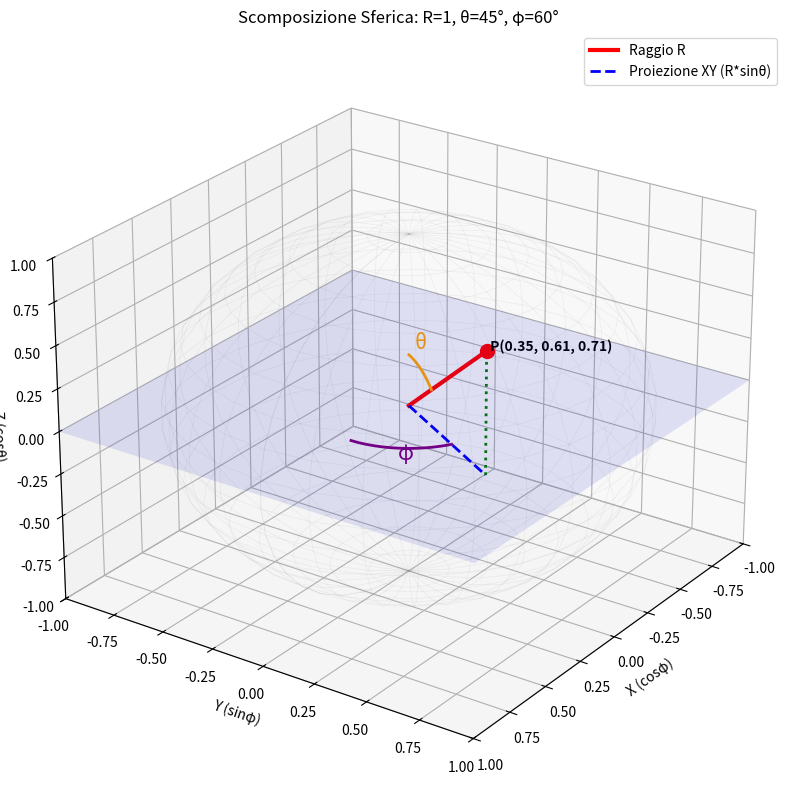

Write the Python code that produced this figure.
import numpy as np
import matplotlib.pyplot as plt
from mpl_toolkits.mplot3d.art3d import Poly3DCollection

# --- Configurazione Parametri ---
R = 1
theta_deg = 45  # Angolo dall'asse Z
phi_deg = 60    # Angolo dall'asse X sul piano XY
theta = np.radians(theta_deg)
phi = np.radians(phi_deg)

# Coordinate del punto P
rx = R * np.sin(theta) * np.cos(phi)
ry = R * np.sin(theta) * np.sin(phi)
rz = R * np.cos(theta)

fig = plt.figure(figsize=(12, 10))
ax = fig.add_subplot(111, projection='3d')

# 1. Disegno della Sfera (wireframe)
u, v = np.mgrid[0:2*np.pi:30j, 0:np.pi:20j]
xs = R * np.cos(u) * np.sin(v)
ys = R * np.sin(u) * np.sin(v)
zs = R * np.cos(v)
ax.plot_wireframe(xs, ys, zs, color="gray", alpha=0.1, linewidth=0.5)

# 2. Piani di Riferimento
# Piano Equatoriale (XY)
xx, yy = np.meshgrid(np.linspace(-1, 1, 2), np.linspace(-1, 1, 2))
ax.plot_surface(xx, yy, np.zeros_like(xx), alpha=0.1, color='blue') 

# 3. Vettori e Proiezioni
# Raggio principale verso P
ax.plot([0, rx], [0, ry], [0, rz], color='red', linewidth=3, label='Raggio R')
# Proiezione sul piano XY
ax.plot([0, rx], [0, ry], [0, 0], color='blue', linestyle='--', linewidth=2, label='Proiezione XY (R*sinθ)')
# Linea di caduta (altezza Z)
ax.plot([rx, rx], [ry, ry], [0, rz], color='green', linestyle=':', linewidth=2)

# 4. Archi degli Angoli
# Arco per Theta (angolo zenitale)
t_arc = np.linspace(0, theta, 20)
ax.plot(0.3 * np.sin(t_arc) * np.cos(phi), 0.3 * np.sin(t_arc) * np.sin(phi), 0.3 * np.cos(t_arc), color='orange', linewidth=2)
ax.text(0.15 * np.sin(theta/2) * np.cos(phi), 0.15 * np.sin(theta/2) * np.sin(phi), 0.4 * np.cos(theta/2), "θ", fontsize=15, color='orange')

# Arco per Phi (angolo azimutale)
p_arc = np.linspace(0, phi, 20)
ax.plot(0.4 * np.cos(p_arc), 0.4 * np.sin(p_arc), 0, color='purple', linewidth=2)
ax.text(0.5 * np.cos(phi/2), 0.5 * np.sin(phi/2), 0, "φ", fontsize=15, color='purple')

# 5. Etichette Punti
ax.scatter([rx], [ry], [rz], color='red', s=100)
ax.text(rx, ry, rz, f" P({rx:.2f}, {ry:.2f}, {rz:.2f})", color='black', fontweight='bold')

# Impostazioni Assi
ax.set_xlim([-1, 1]); ax.set_ylim([-1, 1]); ax.set_zlim([-1, 1])
ax.set_xlabel('X (cosφ)'); ax.set_ylabel('Y (sinφ)'); ax.set_zlabel('Z (cosθ)')
ax.view_init(elev=25, azim=35) # Angolazione camera ottimale
plt.title(f"Scomposizione Sferica: R={R}, θ={theta_deg}°, φ={phi_deg}°")
plt.legend()

plt.show()

